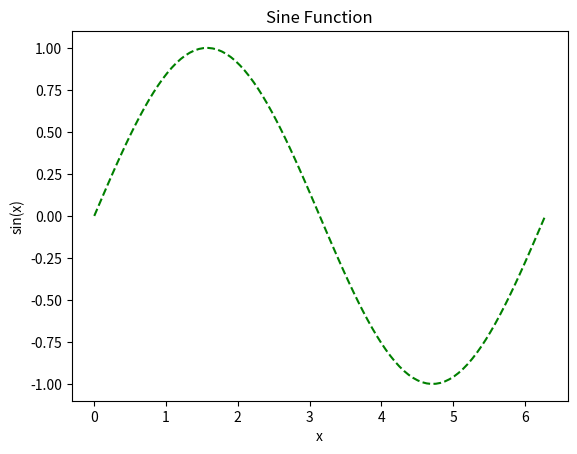
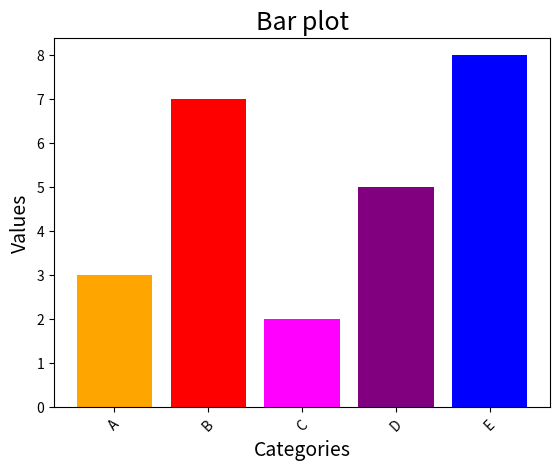
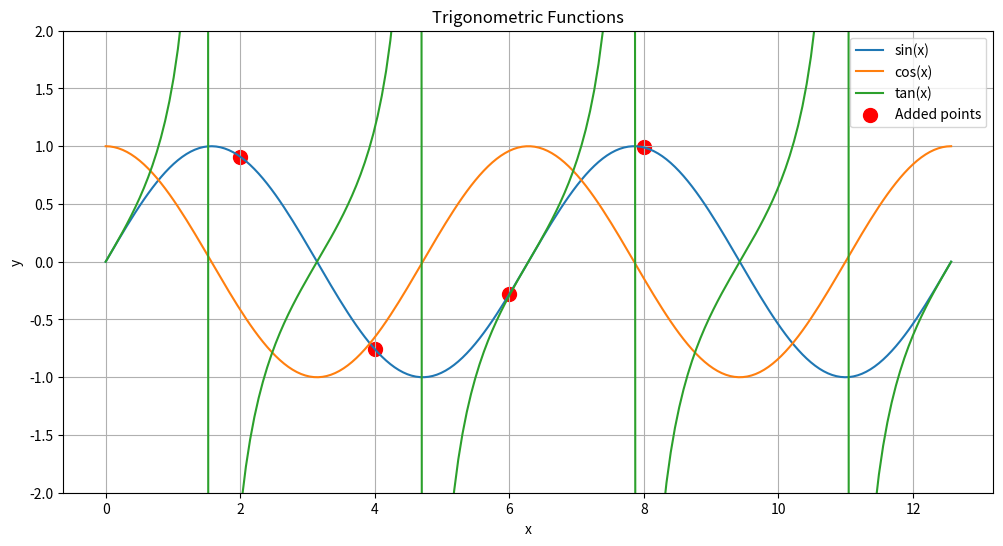

Python code for these plots, in order:
import numpy as np
import matplotlib.pyplot as plt

# Exercise 1 solution
array_1 = np.arange(15)
array_2 = array_1 + 11 # or array_2 = np.arange(11, 26)
A_1 = array_1.reshape(3, 5)
A_2 = np.arange(1, 10).reshape(3, 3)

np.random.seed(1)
array_3 = np.random.randint(1, 11, size=5)
array_4 = np.linspace(0, 1, 10)
A_3 = np.random.rand(2,4)
A_3 = np.around(A_3, decimals=2)

print(array_1)
print(array_2)
print(A_1)
print(A_2)
print(array_3)
print(array_4)
print(A_3)

# Exercise 2 solution
np.random.seed(2)
A = np.random.randint(1, 101, size=(4, 4))
print(A)

A[1, :] = 0
A[A > 50] = 100
row_sums = np.sum(A, axis=1)

print(A)
print(row_sums)

#Alternatively:
np.random.seed(2)
A = np.random.randint(1, 101, size=(4, 4))
print(A)
A[1, :] = 0
A[A > 50] = 100
row_sums = np.zeros(4)
for i in range(4):
    for j in range(4):
        row_sums[i] += A[i, j]
        
print(A)
print(row_sums)

#Exercise 3 solution
#Create vectors and matrices:
v = np.array(range(1,5))  # or v = np.array([1,2,3,4])
w = np.ones(4)
print("v = ", v)
print("w = ", w)

np.random.seed(3)
A = np.around(np.random.rand(4, 4), decimals=3)
B = np.around(np.random.rand(4, 4), decimals=3)
print("A = ", A)
print("B = ", B)

print("\nElementwise product of v and w is:\n", v * w)
print("\nDot product of v and w is:\n", np.dot(v, w))
print("\nOuter product of v and w is:\n", np.outer(v, w))
print("\nElementwise product of A and B is:\n", A * B)
print("\nMatrix product of A and B is:\n", np.dot(A, B))

print("\nA * v is:\n", A * v)
#Each row is the elementwise product of v with this row of A.
print("\nRow 1: ", A[0,:] * v)
print("Row 2: ", A[1,:] * v)
print("Row 3: ", A[2,:] * v)
print("Row 4: ", A[3,:] * v)

# Exercise 4 solution
# Create plotting data
x = np.linspace(0, 2*np.pi, 100)
y = np.sin(x)

# Create the figure
plt.figure()
# Plot the function
plt.plot(x, y, color='green', linestyle='--')

# Add labels and title
plt.xlabel('x')
plt.ylabel('sin(x)')
plt.title('Sine Function')

# Display
plt.show()

# Exercise 5 solution
# Create data
categories = ['A', 'B', 'C', 'D', 'E']
values = [3, 7, 2, 5, 8]
# Define bar colours
colors = ['orange','red', 'magenta', 'purple', 'blue']

# Create the figure
plt.figure()
# Create the bar plot
plt.bar(categories, values, color=colors)

# Customise
plt.xlabel('Categories', size=14)
plt.ylabel('Values', size=14)
plt.title('Bar plot', size=18)
plt.xticks(rotation=45)

# Display
plt.show()

#Create plotting data
x = np.linspace(0, 4*np.pi, 200)
sin_y = np.sin(x)
cos_y = np.cos(x)
tan_y = np.tan(x)

#Create the figure
plt.figure(figsize=(12, 6))
# Plot functions
plt.plot(x, sin_y, label='sin(x)')
plt.plot(x, cos_y, label='cos(x)')
plt.plot(x, tan_y, label='tan(x)')

# Add points
points_x = [2, 4, 6, 8]
points_y = np.sin(points_x)
plt.scatter(points_x, points_y, color='red', s=100, label='Added points')

# Customise
plt.legend()
plt.grid(True)
plt.xlabel('x')
plt.ylabel('y')
plt.title('Trigonometric Functions')

# Change y limits
plt.ylim(-2, 2)

# Display
plt.show()
